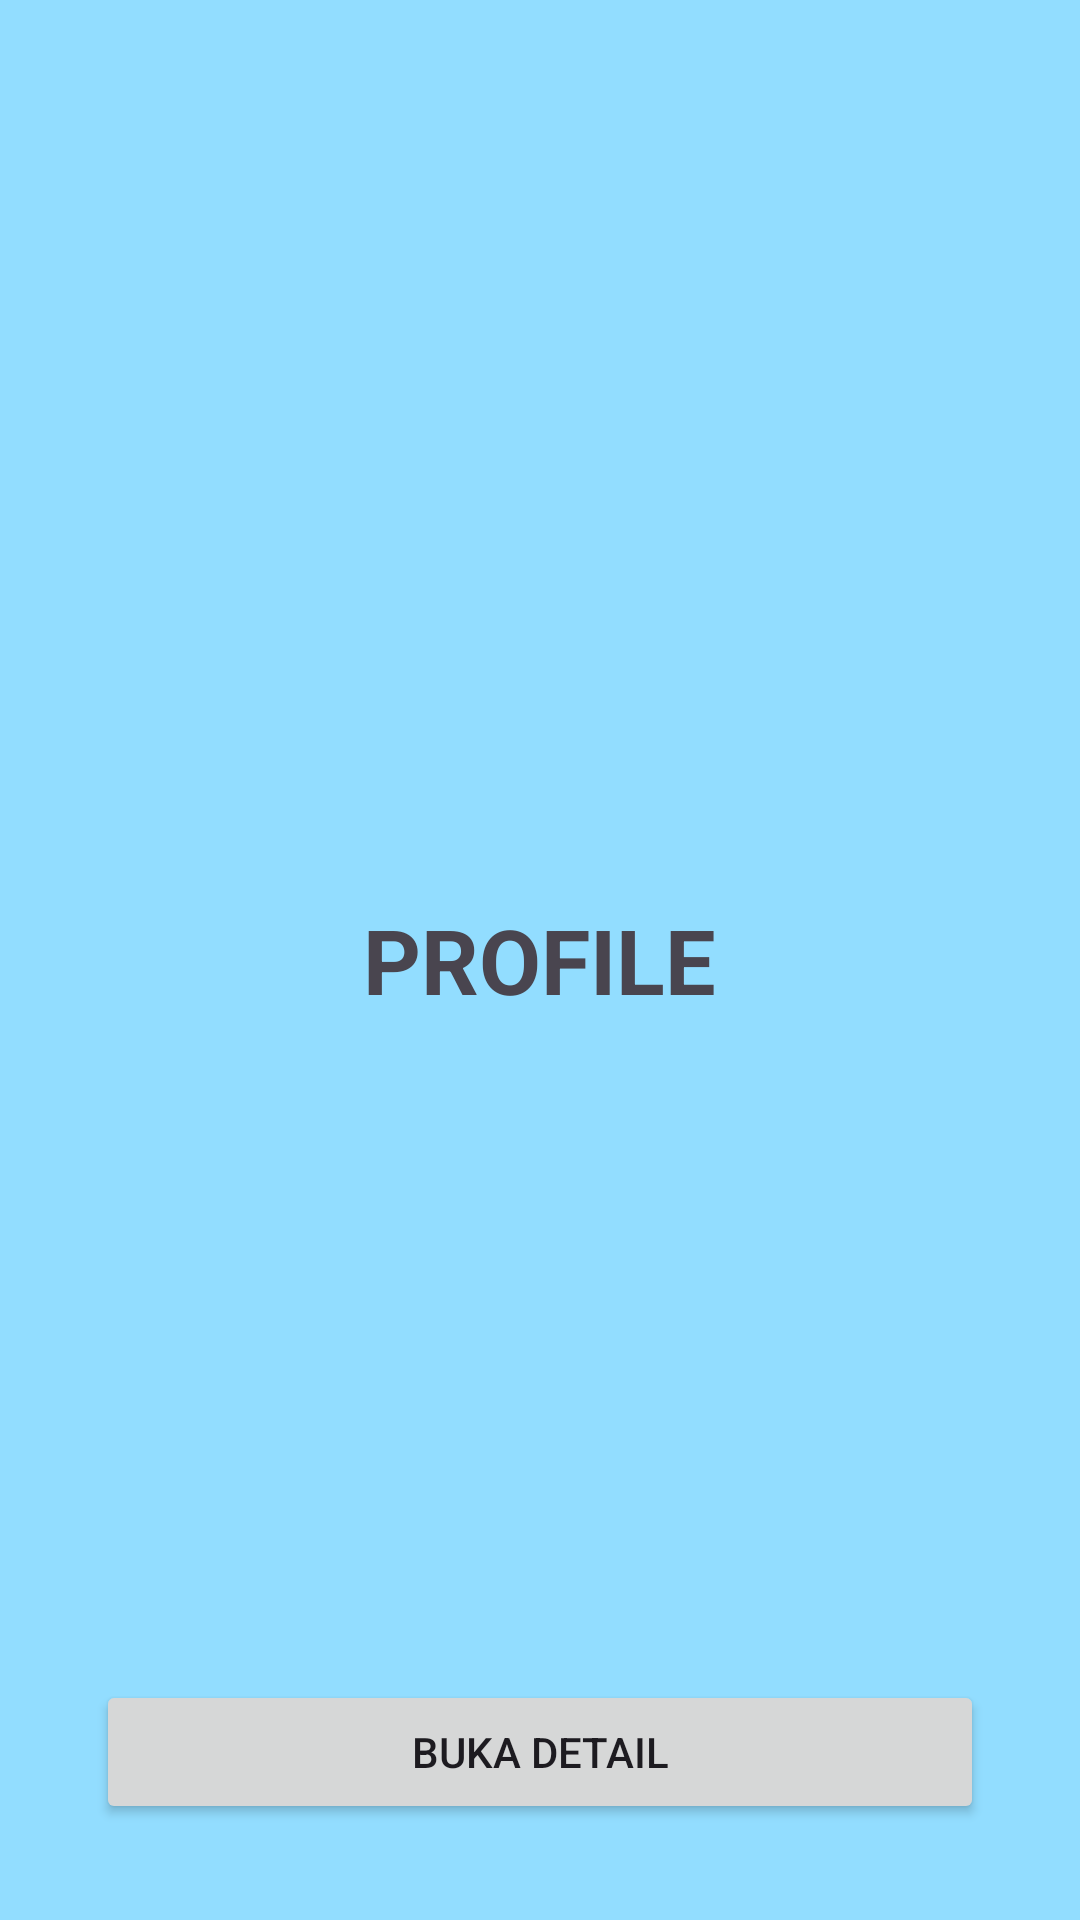

The Android layout XML behind this screen, and the referenced resources:
<!-- AndroidManifest.xml: application theme Theme.PABA_MyNavigation -->
<!-- res/layout/fragment_profile.xml -->
<?xml version="1.0" encoding="utf-8"?>
<FrameLayout xmlns:android="http://schemas.android.com/apk/res/android"
    xmlns:tools="http://schemas.android.com/tools"
    android:layout_width="match_parent"
    android:layout_height="match_parent"
    tools:context=".ProfileFragment"
    android:background="#92DDFF">

    
    <TextView
        android:layout_width="wrap_content"
        android:layout_height="wrap_content"
        android:text="PROFILE"
        android:layout_gravity="center"
        android:textStyle="bold"
        android:textSize="30sp"/>

    <Button
        android:id="@+id/btnOpenDetail"
        android:layout_width="match_parent"
        android:layout_height="wrap_content"
        android:text="BUKA DETAIL"
        android:layout_gravity="bottom"
        android:layout_margin="32dp"/>

</FrameLayout>
<!-- resources referenced by this layout -->
<resources>
  <style name="Theme.PABA_MyNavigation" parent="Base.Theme.PABA_MyNavigation" />
  <style name="Base.Theme.PABA_MyNavigation" parent="Theme.Material3.DayNight.NoActionBar">
          
          
      </style>
</resources>
